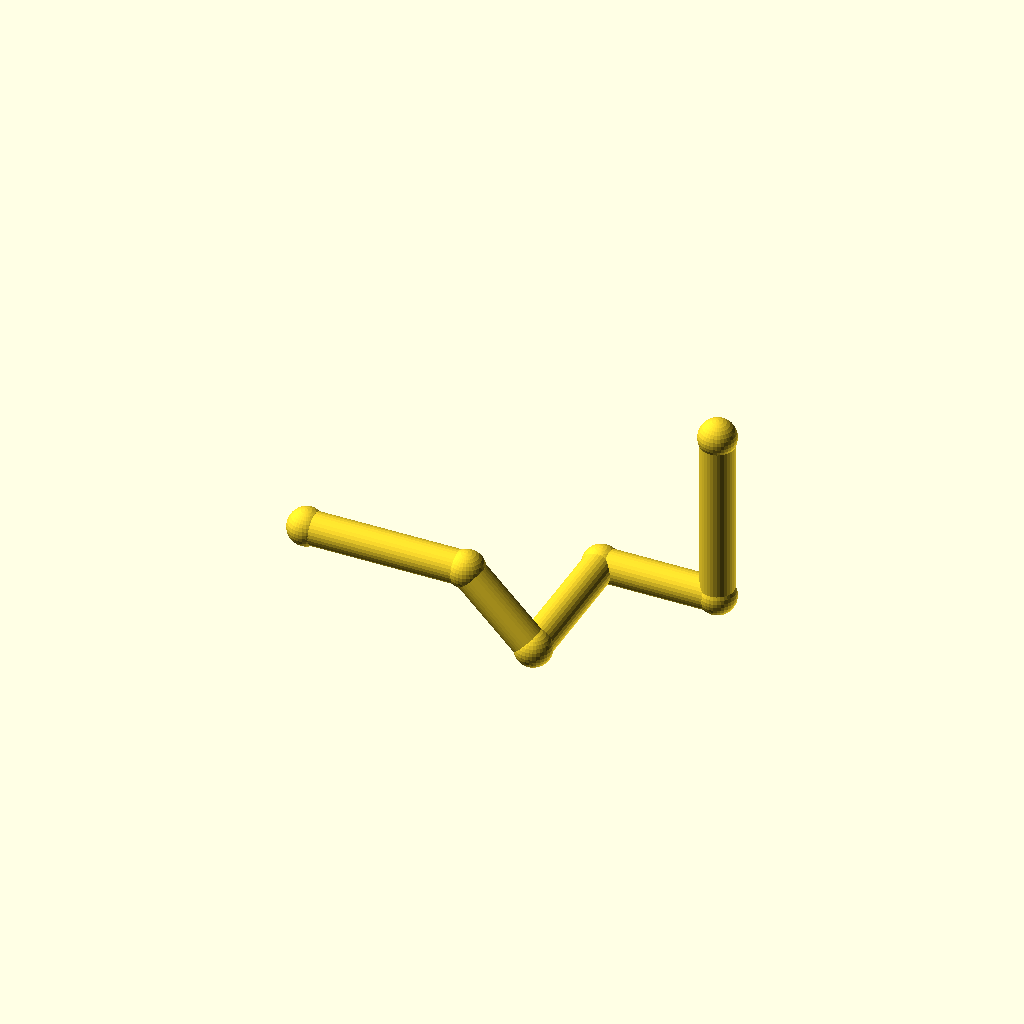
Cell 1: rendered with the file's own defaults.
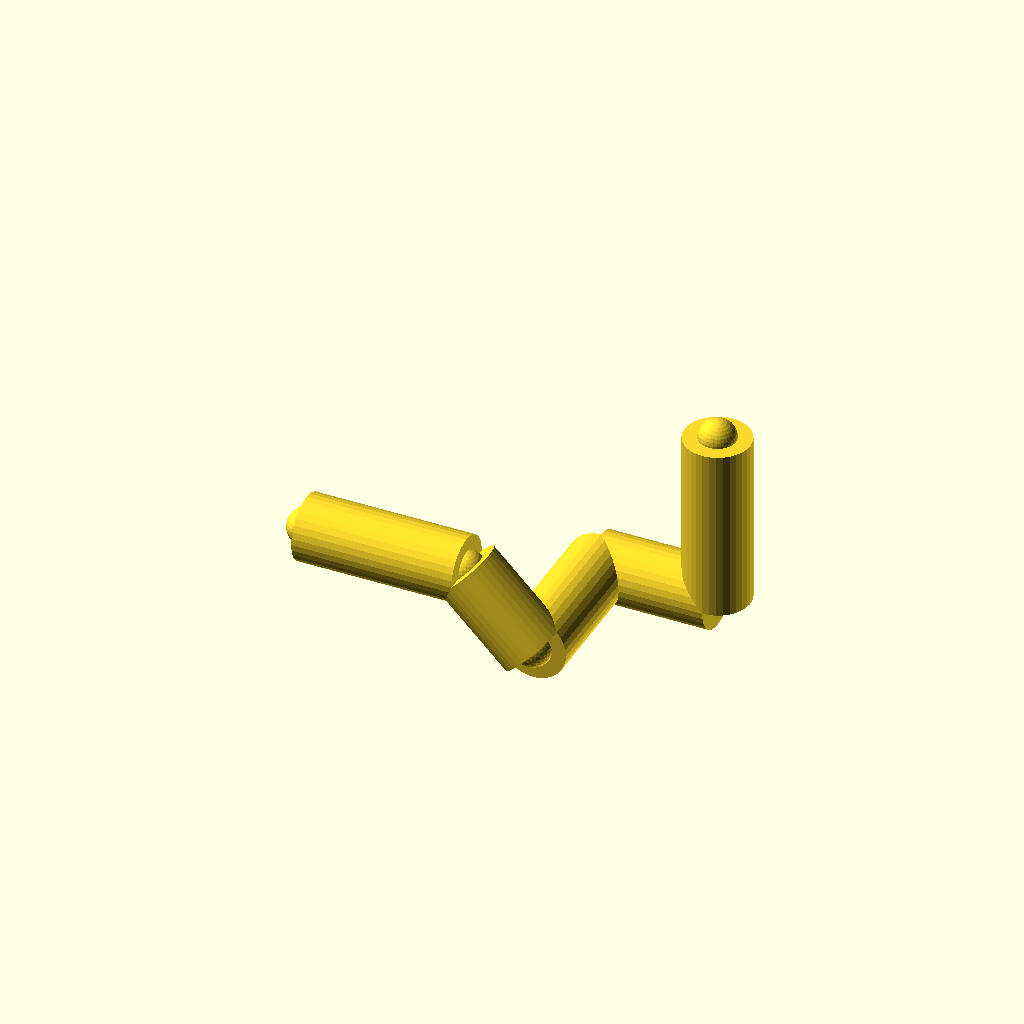
Cell 2: pipe_r = 9 (everything else at default).
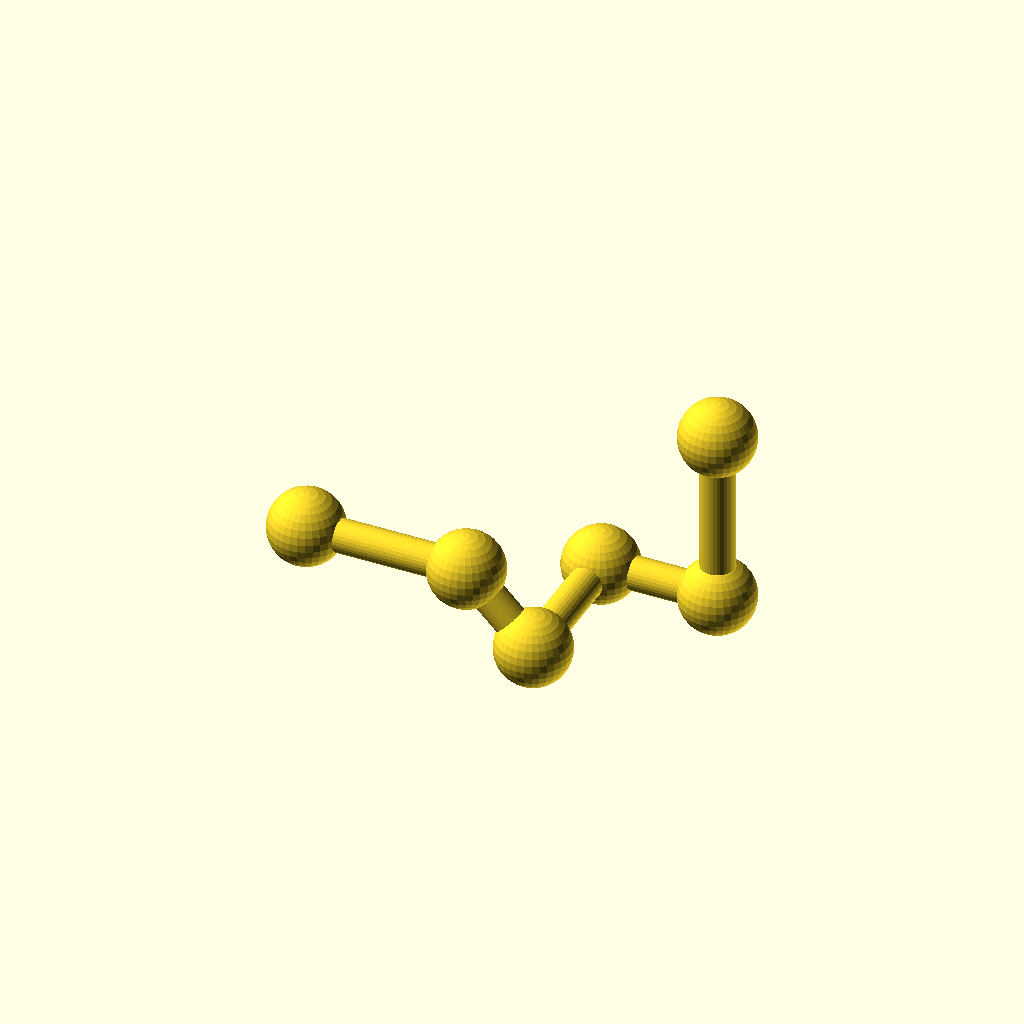
Cell 3: collar_r = 10.2 (everything else at default).
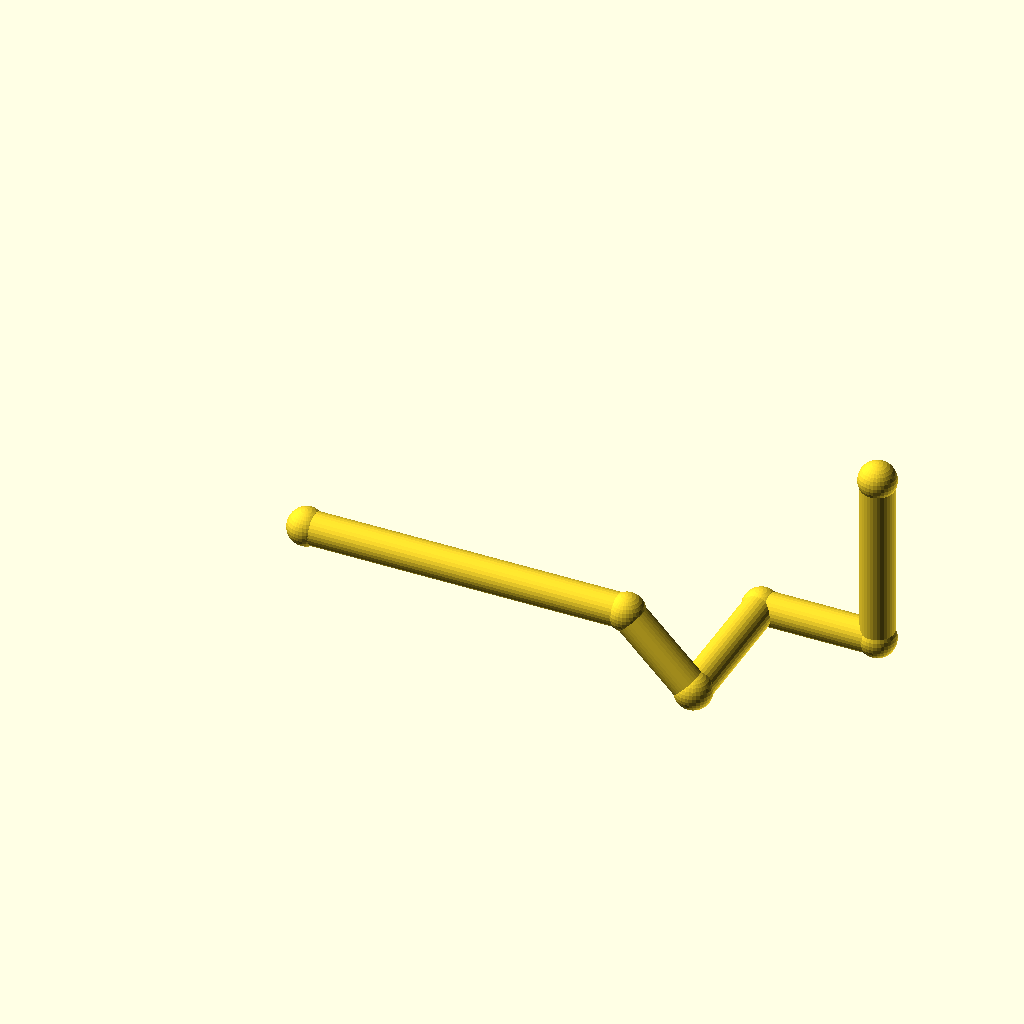
Cell 4 — leg_1 set to 88, the other parameters unchanged.
One fixed orthographic camera (rotation 55°, 0°, 25°; colour scheme Cornfield) for every cell.
The OpenSCAD source (optional_data/data/wire2/piperoutes/scene_0198.scad):
$fn = 32;

// ----------------------------------------------------------------------
// Pipe route
// ----------------------------------------------------------------------

// --- parameters (mm) ---
pipe_r = 4.5;             // pipe radius
collar_r = 5.1;           // joint collar radius
turn_90 = 90;             // right-angle elbow, degrees
turn_45 = 45;             // diagonal elbow angle, degrees
leg_1 = 44;               // length of pipe segment 1
leg_2 = 26;               // length of pipe segment 2
leg_3 = 40;               // length of pipe segment 3
leg_4 = 32;               // length of pipe segment 4
leg_5 = 48;               // length of pipe segment 5
segments = 5;             // number of straight pipe segments

bbox_x = (leg_1 + leg_2 / sqrt(2) + leg_4) - (0) + 2 * collar_r;  // overall X, joints included
bbox_y = (leg_3) - (0) + 2 * collar_r;  // overall Y, joints included
bbox_z = (-leg_2 / sqrt(2) + leg_5) - (-leg_2 / sqrt(2)) + 2 * collar_r;  // overall Z, joints included
pipe_d = 2 * pipe_r;  // pipe outer diameter
collar_d = 2 * collar_r;  // collar diameter
p0 = [0, 0, 0];
p1 = p0 + [1, 0, 0] * leg_1;
p2 = p1 + [1 / sqrt(2), 0, -1 / sqrt(2)] * leg_2;
p3 = p2 + [0, 1, 0] * leg_3;
p4 = p3 + [1, 0, 0] * leg_4;
p5 = p4 + [0, 0, 1] * leg_5;
nodes = [p0, p1, p2, p3, p4, p5];

module member(a, b, r) {
  /* round stock from joint a to joint b, ends buried in the joint balls */
  d = b - a;
  length = norm(d);
  translate(a) rotate([0, acos(d[2] / length), atan2(d[1], d[0])])
    cylinder(h = length, r = r);
}

module joint(p, r) {
  /* ball at the joint centre, fatter than every member meeting there */
  translate(p) sphere(r = r);
}

/* members - each call is one graph edge */
member(nodes[0], nodes[1], pipe_r);
member(nodes[1], nodes[2], pipe_r);
member(nodes[2], nodes[3], pipe_r);
member(nodes[3], nodes[4], pipe_r);
member(nodes[4], nodes[5], pipe_r);

/* joint balls */
for (p = nodes) joint(p, collar_r);
Parameter table extracted from the source (name, type, default, range or options):
pipe_r: number, default 4.5
collar_r: number, default 5.1
turn_90: number, default 90
turn_45: number, default 45
leg_1: number, default 44
leg_2: number, default 26
leg_3: number, default 40
leg_4: number, default 32
leg_5: number, default 48
segments: number, default 5
p0: vector, default [0, 0, 0]
